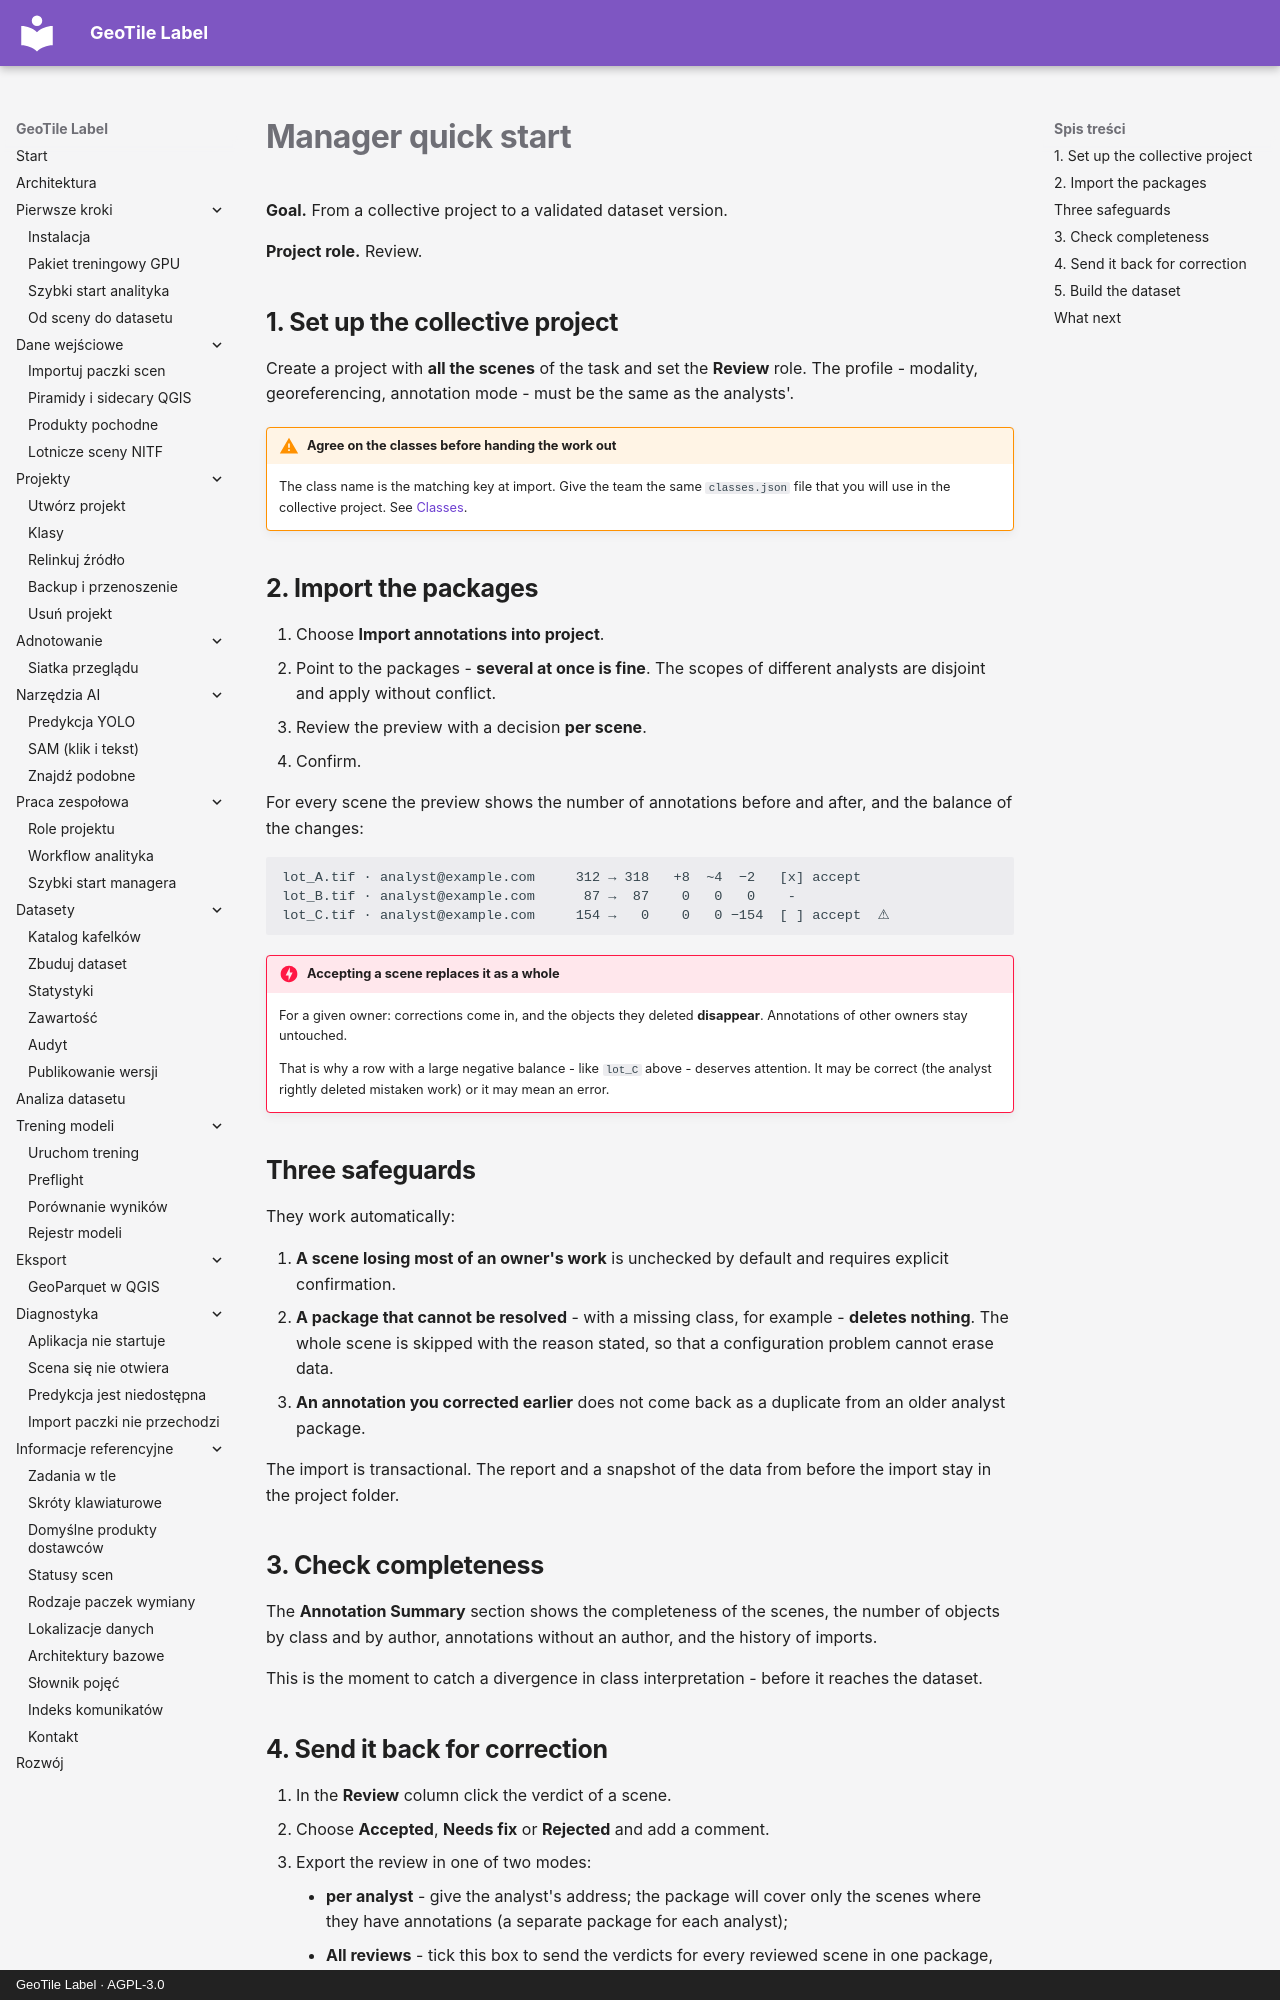

repository: jakubslesinski/geotile-label · page: teamwork/szybki-start-managera.en.html · generator: mkdocs · copyright: GeoTile Label · AGPL-3.0

# Manager quick start

**Goal.** From a collective project to a validated dataset version.

**Project role.** Review.

## 1. Set up the collective project

Create a project with **all the scenes** of the task and set the **Review** role. The
profile - modality, georeferencing, annotation mode - must be the same as the analysts'.

!!! warning "Agree on the classes before handing the work out"

    The class name is the matching key at import. Give the team the same `classes.json`
    file that you will use in the collective project. See
    [Classes](../projects/klasy.md).

## 2. Import the packages

1. Choose **Import annotations into project**.
2. Point to the packages - **several at once is fine**. The scopes of different analysts
   are disjoint and apply without conflict.
3. Review the preview with a decision **per scene**.
4. Confirm.

For every scene the preview shows the number of annotations before and after, and the
balance of the changes:

```text
lot_A.tif · analyst@example.com     312 → 318   +8  ~4  −2   [x] accept
lot_B.tif · analyst@example.com      87 →  87    0   0   0    -
lot_C.tif · analyst@example.com     154 →   0    0   0 −154  [ ] accept  ⚠
```

!!! danger "Accepting a scene replaces it as a whole"

    For a given owner: corrections come in, and the objects they deleted **disappear**.
    Annotations of other owners stay untouched.

    That is why a row with a large negative balance - like `lot_C` above - deserves
    attention. It may be correct (the analyst rightly deleted mistaken work) or it may
    mean an error.

## Three safeguards

They work automatically:

1. **A scene losing most of an owner's work** is unchecked by default and requires
   explicit confirmation.
2. **A package that cannot be resolved** - with a missing class, for example - **deletes
   nothing**. The whole scene is skipped with the reason stated, so that a configuration
   problem cannot erase data.
3. **An annotation you corrected earlier** does not come back as a duplicate from an
   older analyst package.

The import is transactional. The report and a snapshot of the data from before the
import stay in the project folder.

## 3. Check completeness

The **Annotation Summary** section shows the completeness of the scenes, the number of
objects by class and by author, annotations without an author, and the history of
imports.

This is the moment to catch a divergence in class interpretation - before it reaches the
dataset.
